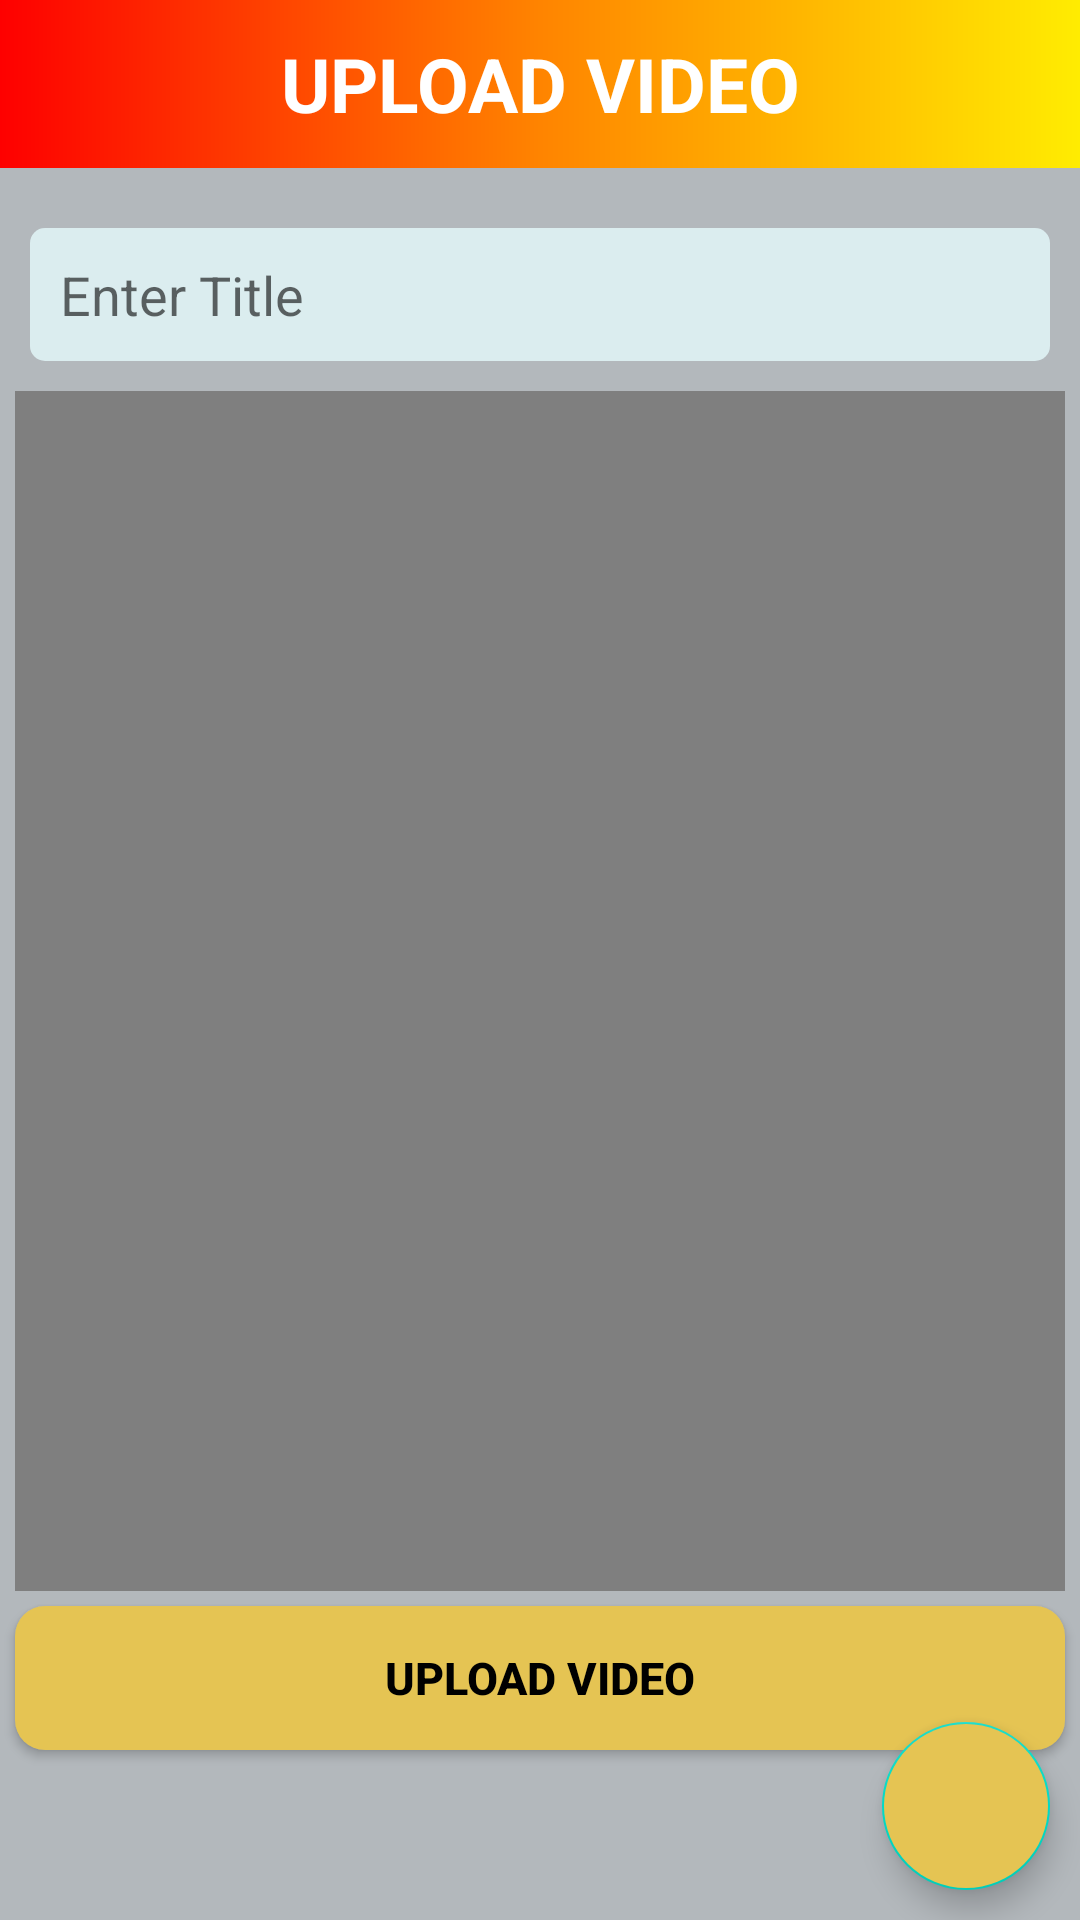

Layout XML and referenced resources for this Android screen:
<!-- AndroidManifest.xml: application theme Theme.UploadVideoToFirebase -->
<!-- res/layout/activity_add_video.xml -->
<?xml version="1.0" encoding="utf-8"?>
<RelativeLayout xmlns:android="http://schemas.android.com/apk/res/android"
    xmlns:app="http://schemas.android.com/apk/res-auto"
    xmlns:tools="http://schemas.android.com/tools"
    android:layout_width="match_parent"
    android:layout_height="match_parent"
    tools:context=".AddVideoActivity"
    android:background="#B3B8BC"
    >

    <TextView
        android:id="@+id/toolbar"
        android:layout_width="match_parent"
        android:layout_height="?attr/actionBarSize"
        android:background="@drawable/toolbar_layout"
        android:gravity="center"
        android:text="UPLOAD VIDEO"
        android:textColor="#FFF"
        android:textSize="25dp"
        android:textStyle="bold" />

    <EditText
        android:id="@+id/titleEt"
        android:layout_width="match_parent"
        android:layout_height="wrap_content"
        android:layout_below="@id/toolbar"
        android:layout_marginTop="20dp"
        android:layout_marginLeft="10dp"
        android:layout_marginRight="10dp"
        android:hint="Enter Title"
        android:background="@drawable/title_enter_bkg"
        android:inputType="textPersonName|textCapSentences"
        android:padding="10dp"
        android:textColor="@color/black" />

    <VideoView
        android:id="@+id/videoView"
        android:layout_width="match_parent"
        android:layout_height="400dp"
        android:layout_below="@+id/titleEt"
        android:layout_alignParentEnd="true"
        android:layout_marginLeft="5dp"
        android:layout_marginTop="10dp"
        android:layout_marginRight="5dp" />

    <androidx.appcompat.widget.AppCompatButton
        android:id="@+id/uploadVideoBtn"
        android:layout_width="match_parent"
        android:layout_height="wrap_content"
        android:layout_below="@id/videoView"
        android:layout_marginTop="5dp"
        android:background="@drawable/btn_bkg"
        android:text="Upload Video"
        android:layout_marginLeft="5dp"
        android:textSize="15dp"
        android:layout_marginRight="5dp"
        android:textStyle="bold"
        android:textColor="@color/black"></androidx.appcompat.widget.AppCompatButton>


    <com.google.android.material.floatingactionbutton.FloatingActionButton
        android:id="@+id/pickVideoFab"
        android:layout_width="wrap_content"
        android:layout_height="wrap_content"
        android:layout_alignParentEnd="true"
        android:layout_alignParentBottom="true"
        android:backgroundTint="#E5C453"
        android:layout_margin="10dp"
        android:src="@drawable/ic_video_library_white"
        app:tint="#fff" />



</RelativeLayout>
<!-- resources referenced by this layout -->
<resources>
  <color name="black">#FF000000</color>
  <!-- drawable btn_bkg (drawable) -->
  <?xml version="1.0" encoding="utf-8"?>
  <shape xmlns:android="http://schemas.android.com/apk/res/android">
  
      <corners
          android:radius="10dp"/>
  
      <solid
          android:color="#E5C453"></solid>
  </shape>
  <!-- drawable title_enter_bkg (drawable) -->
  <?xml version="1.0" encoding="utf-8"?>
  <shape xmlns:android="http://schemas.android.com/apk/res/android">
  
      <corners
          android:radius="5dp"/>
  
      <solid
          android:color="#DBEDEF"/>
  </shape>
  <!-- drawable toolbar_layout (drawable) -->
  <?xml version="1.0" encoding="utf-8"?>
  <shape xmlns:android="http://schemas.android.com/apk/res/android">
  
      <gradient
          android:startColor="#FE0000"
          android:centerColor="#FF8400"
          android:endColor="#FFEC01">
  
      </gradient>
  
  </shape>
  <style name="Theme.UploadVideoToFirebase" parent="Theme.MaterialComponents.DayNight.DarkActionBar">
          
          <item name="colorPrimary">@color/purple_500</item>
          <item name="colorPrimaryVariant">@color/purple_700</item>
          <item name="colorOnPrimary">@color/white</item>
          
          <item name="colorSecondary">@color/teal_200</item>
          <item name="colorSecondaryVariant">@color/teal_700</item>
          <item name="colorOnSecondary">@color/black</item>
          
          <item name="android:statusBarColor" tools:targetApi="l">?attr/colorPrimaryVariant</item>
          
      </style>
  <color name="purple_500">#FF6200EE</color>
  <color name="purple_700">#FF3700B3</color>
  <color name="white">#FFFFFFFF</color>
  <color name="teal_200">#FF03DAC5</color>
  <color name="teal_700">#FF018786</color>
</resources>
